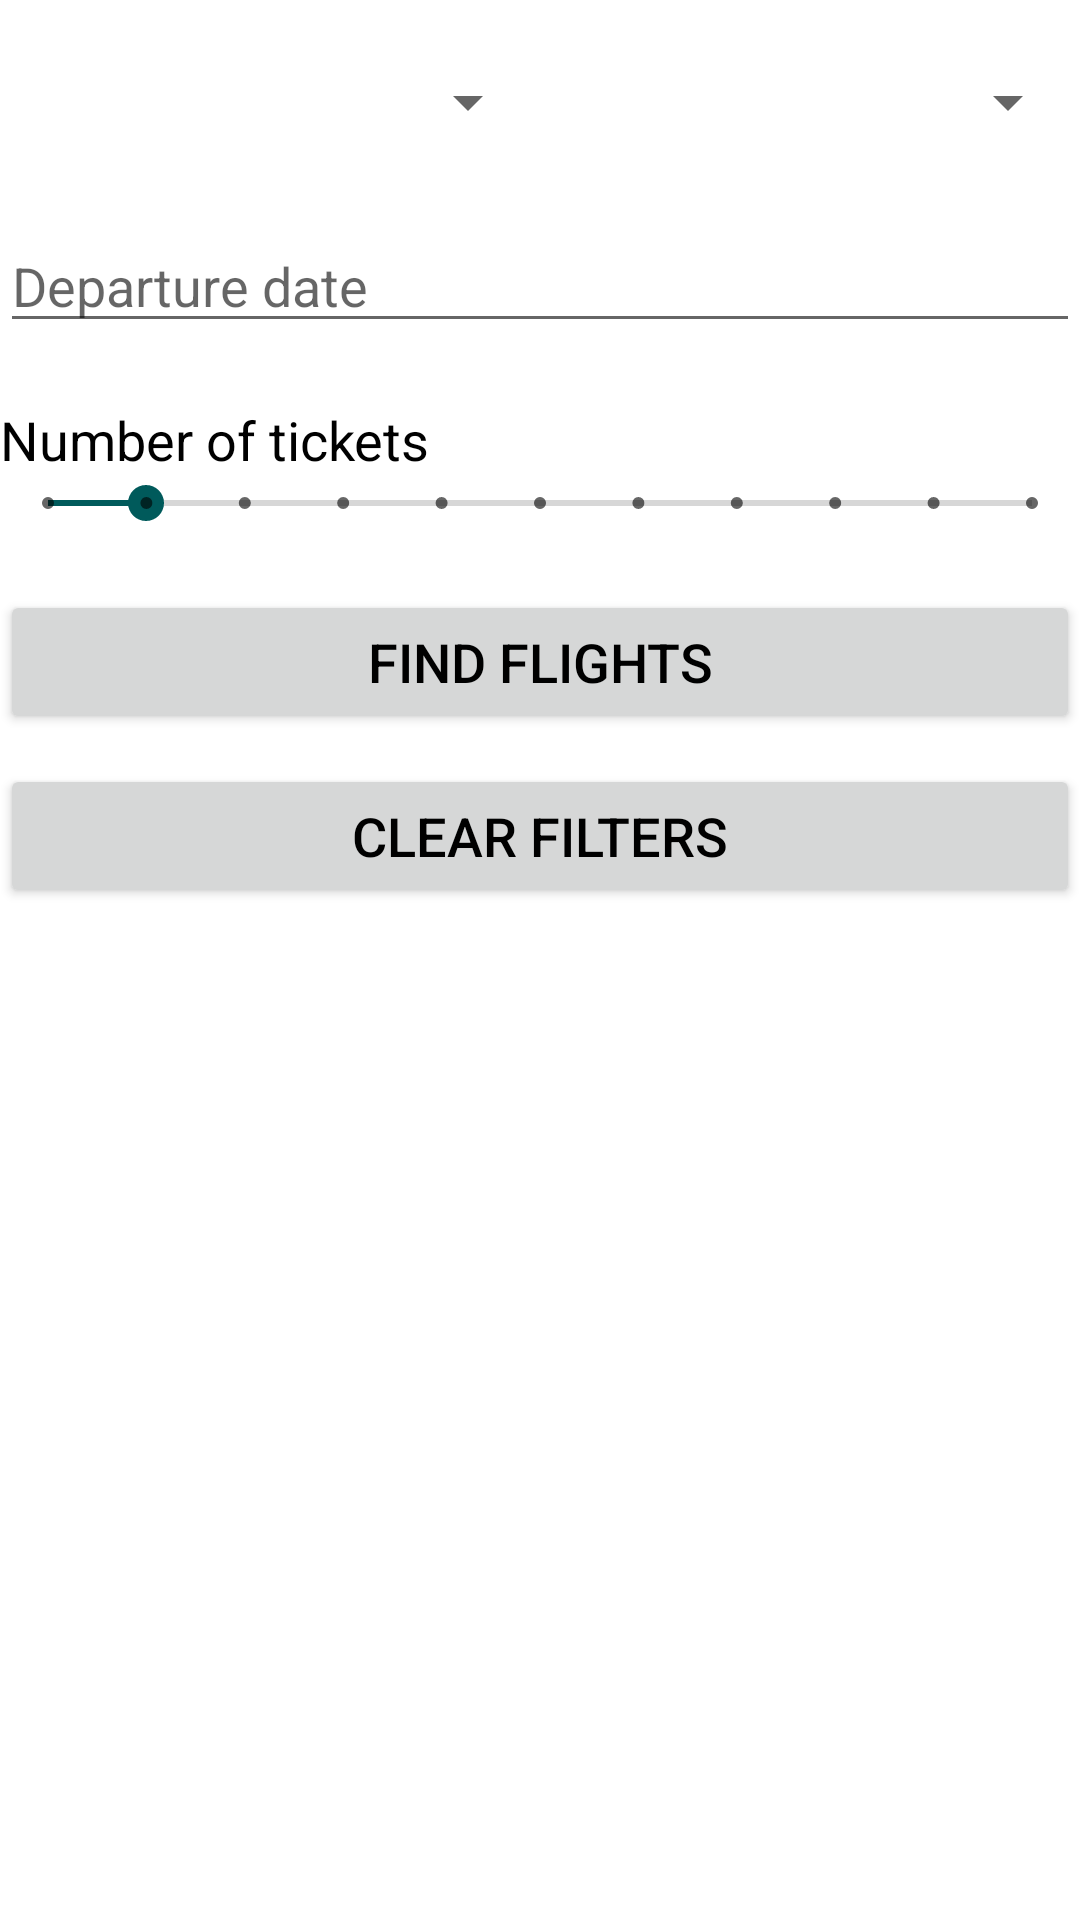

The Android layout XML behind this screen, and the referenced resources:
<!-- AndroidManifest.xml: application theme Theme.TravelCompanyApplication -->
<!-- res/layout/fragment_flights.xml -->
<?xml version="1.0" encoding="utf-8"?>
<ScrollView xmlns:android="http://schemas.android.com/apk/res/android"
    xmlns:app="http://schemas.android.com/apk/res-auto"
    xmlns:tools="http://schemas.android.com/tools"
    android:layout_width="match_parent"
    android:layout_height="match_parent"
    tools:context=".ui.FlightsFragment">

    <LinearLayout
        android:id="@+id/airport_layout"
        android:layout_width="match_parent"
        android:layout_height="wrap_content"
        android:orientation="vertical">

        <LinearLayout
            android:layout_width="match_parent"
            android:layout_height="wrap_content"
            android:layout_marginTop="10dp"
            android:orientation="horizontal">

            <Spinner
                android:id="@+id/airport_departure_city_spinner"
                android:layout_width="match_parent"
                android:layout_height="48dp"
                android:layout_weight="1" />

            <Spinner
                android:id="@+id/airport_arrival_city_spinner"
                android:layout_width="match_parent"
                android:layout_height="48dp"
                android:layout_weight="1" />

        </LinearLayout>

        <LinearLayout
            android:layout_width="match_parent"
            android:layout_height="match_parent"
            android:layout_marginTop="10dp"
            android:layout_marginBottom="20dp"
            android:orientation="horizontal">

            <EditText
                android:id="@+id/airport_departure_date_text_edit"
                android:layout_width="wrap_content"
                android:layout_height="wrap_content"
                android:layout_weight="1"
                android:ems="10"
                android:focusable="false"
                android:hint="@string/departure_date"
                android:inputType="date"
                android:paddingTop="15dp"
                android:textSize="18sp" />

        </LinearLayout>

        <TextView
            android:id="@+id/airport_number_of_tickets_text_view"
            android:layout_width="match_parent"
            android:layout_height="wrap_content"
            android:text="@string/number_of_tickets"
            android:textSize="18sp" />

        <SeekBar
            android:id="@+id/airport_airport_number_of_tickets_seek_bar"
            style="@style/Widget.AppCompat.SeekBar.Discrete"
            android:layout_width="match_parent"
            android:layout_height="wrap_content"
            android:max="10"
            android:progress="1" />

        <Button
            android:id="@+id/find_flights_button"
            android:layout_width="match_parent"
            android:layout_height="wrap_content"
            android:layout_marginTop="20dp"
            android:layout_marginBottom="10dp"
            android:paddingTop="10dp"
            android:paddingBottom="10dp"
            android:text="@string/find_flights" />

        <Button
            android:id="@+id/airport_clear_filters_button"
            android:layout_width="match_parent"
            android:layout_height="wrap_content"
            android:layout_marginBottom="40dp"
            android:paddingTop="10dp"
            android:paddingBottom="10dp"
            android:text="@string/clear_filters" />

        <LinearLayout
            android:id="@+id/flights_container"
            android:layout_width="match_parent"
            android:layout_height="wrap_content"
            android:orientation="vertical">

        </LinearLayout>
    </LinearLayout>
</ScrollView>
<!-- resources referenced by this layout -->
<resources>
  <string name="clear_filters">Clear filters</string>
  <string name="departure_date">Departure date</string>
  <string name="find_flights">Find flights</string>
  <string name="number_of_tickets">Number of tickets</string>
  <style name="Theme.TravelCompanyApplication" parent="Theme.MaterialComponents.DayNight">
          
          <item name="colorPrimary">@color/yellow</item>
          <item name="colorPrimaryVariant">@color/grey</item>
          <item name="colorOnPrimary">@color/black</item>
          <item name="android:textColor">@color/black</item>
          <item name="android:textSize">18sp</item>
          
          <item name="colorSecondary">@color/dark_blue</item>
          <item name="colorSecondaryVariant">@color/blue</item>
          <item name="colorOnSecondary">@color/black</item>
          
          <item name="android:statusBarColor" tools:targetApi="l">?attr/colorPrimaryVariant</item>
          
          
      </style>
  <color name="yellow">#C5B800</color>
  <color name="grey">#515151</color>
  <color name="black">#FF000000</color>
  <color name="dark_blue">#005A5B</color>
  <color name="blue">#07A2A6</color>
</resources>
